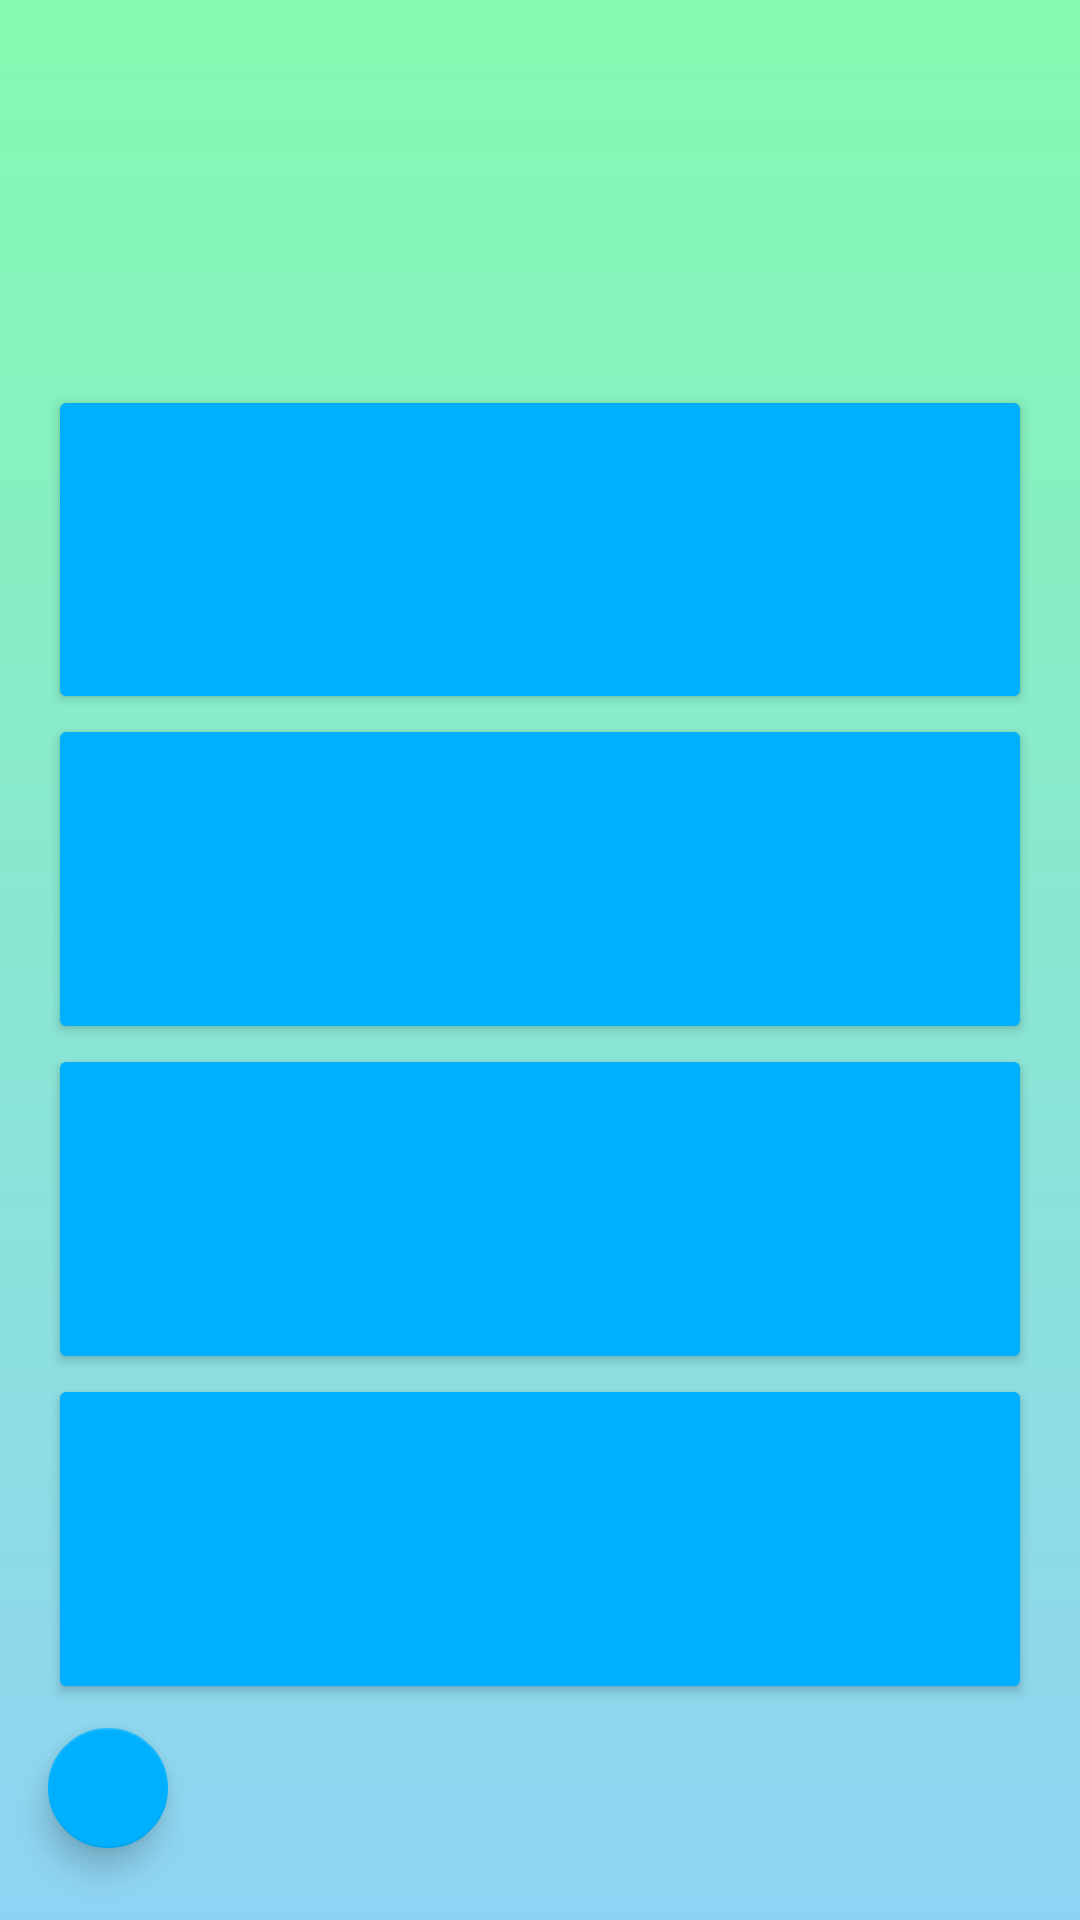

Android layout source for this screen:
<!-- AndroidManifest.xml: application theme AppTheme -->
<!-- res/layout/activity_answers.xml -->
<?xml version="1.0" encoding="utf-8"?>
<androidx.coordinatorlayout.widget.CoordinatorLayout xmlns:android="http://schemas.android.com/apk/res/android"
    xmlns:app="http://schemas.android.com/apk/res-auto"
    xmlns:tools="http://schemas.android.com/tools"
    android:id="@+id/rootView"
    android:layout_width="match_parent"
    android:layout_height="match_parent"
    android:background="@drawable/gradient_general"
    tools:context="tech.alvarez.quicklyanswers.AnswersActivity">

    <LinearLayout
        android:layout_width="match_parent"
        android:layout_height="match_parent"
        android:orientation="vertical">

        <TextView
            android:id="@+id/questionTextView"
            android:layout_width="match_parent"
            android:layout_height="wrap_content"
            android:layout_marginBottom="48dp"
            android:layout_marginLeft="8dp"
            android:layout_marginRight="8dp"
            android:layout_marginTop="48dp"
            android:textAlignment="center"
            android:textSize="24sp"
            tools:text="Esta es una pregunta de ejemplo que puede ser más larga" />

        <LinearLayout
            android:layout_width="match_parent"
            android:layout_height="0dp"
            android:layout_marginBottom="72dp"
            android:layout_marginLeft="16dp"
            android:layout_marginRight="16dp"
            android:layout_weight="1"
            android:orientation="vertical">

            <Button
                android:id="@+id/answer1Button"
                style="@style/Base.Widget.AppCompat.Button.Colored"
                android:layout_width="match_parent"
                android:layout_height="0dp"
                android:layout_weight="1"
                android:textAllCaps="false"
                android:textSize="20sp"
                tools:text="Opción 1" />

            <Button
                android:id="@+id/answer2Button"
                style="@style/Base.Widget.AppCompat.Button.Colored"
                android:layout_width="match_parent"
                android:layout_height="0dp"
                android:layout_weight="1"
                android:textAllCaps="false"
                android:textSize="20sp"
                tools:text="Opción 2" />


            <Button
                android:id="@+id/answer3Button"
                style="@style/Base.Widget.AppCompat.Button.Colored"
                android:layout_width="match_parent"
                android:layout_height="0dp"
                android:layout_weight="1"
                android:textAllCaps="false"
                android:textSize="20sp"
                tools:text="Opción 3" />

            <Button
                android:id="@+id/answer4Button"
                style="@style/Base.Widget.AppCompat.Button.Colored"
                android:layout_width="match_parent"
                android:layout_height="0dp"
                android:layout_weight="1"
                android:textAllCaps="false"
                android:textSize="20sp"
                tools:text="Opción 4" />

        </LinearLayout>

    </LinearLayout>

    <ProgressBar
        android:id="@+id/progressBar"
        android:layout_width="wrap_content"
        android:layout_height="wrap_content"
        android:layout_gravity="center" />

    <com.google.android.material.floatingactionbutton.FloatingActionButton
        android:id="@+id/cancelFab"
        android:layout_width="wrap_content"
        android:layout_height="wrap_content"
        android:layout_gravity="bottom|left"
        android:layout_marginBottom="24dp"
        android:layout_marginLeft="16dp"
        android:layout_marginRight="16dp"
        android:layout_marginTop="16dp"
        android:onClick="cancel"
        android:src="@drawable/ic_arrow_back"
        app:fabSize="mini" />

</androidx.coordinatorlayout.widget.CoordinatorLayout>
<!-- resources referenced by this layout -->
<resources>
  <!-- drawable gradient_general (drawable) -->
  <?xml version="1.0" encoding="utf-8"?>
  <selector xmlns:android="http://schemas.android.com/apk/res/android">
      <item>
          <shape>
              <gradient android:angle="90" android:endColor="#84fab0" android:startColor="#8fd3f4" android:type="linear" />
          </shape>
      </item>
  </selector>
  <style name="AppTheme" parent="Theme.AppCompat.Light.NoActionBar">
          <item name="colorPrimary">@color/colorPrimary</item>
          <item name="colorPrimaryDark">@color/colorPrimaryDark</item>
          <item name="colorAccent">@color/colorAccent</item>
  
          <item name="android:windowLightStatusBar">true</item>
      </style>
  <color name="colorPrimary">#84fab0</color>
  <color name="colorPrimaryDark">#84fab0</color>
  <color name="colorAccent">#00B0FF</color>
</resources>
